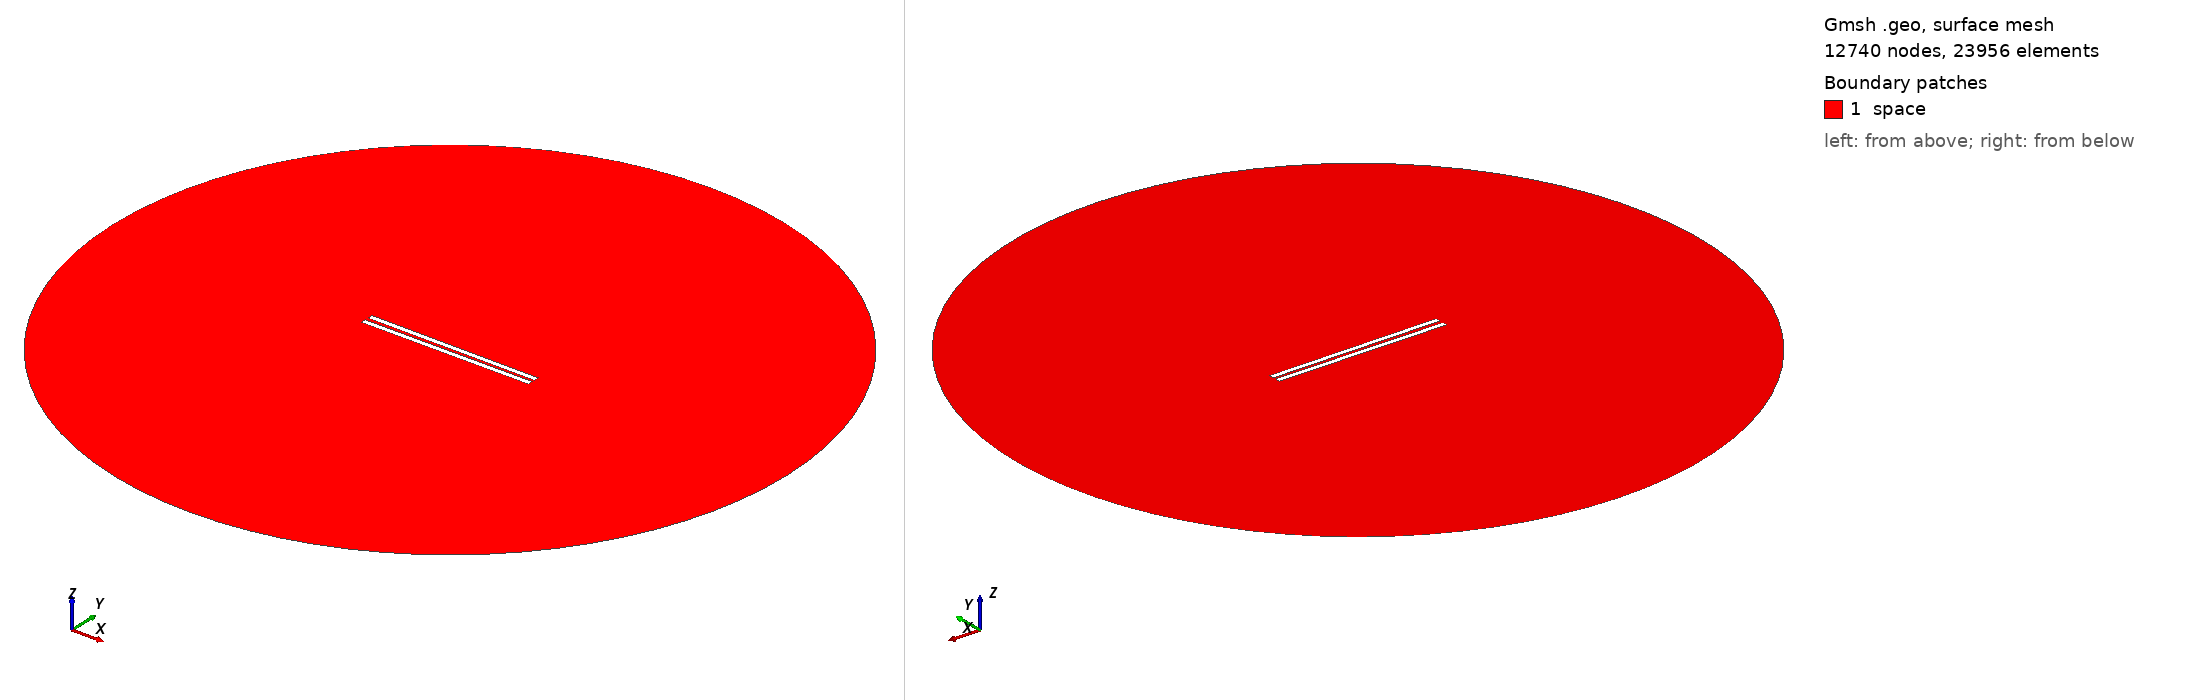

Gmsh geometry script, surface-meshed: 12740 nodes, 23956 surface elements. Boundary patches (legend numbers): 1 space. Left view from above one corner, right view from below the opposite corner. Legend entries are the model's physical surfaces. The drawing asked Gmsh for element sizes between 1% and 20% of the model's largest extent; the script's own settings can give other sizes.

=== 637.geo (drawn) ===
// Set the geometry kernel
SetFactory("OpenCASCADE");

//---------------------------------------
// Rectangles
//---------------------------------------

// Rectangle 1 (top)
Point(1) = {-49.56666666666667, 0.9166666666666666, 0, 1.0};
Point(2) = {49.56666666666667, 0.9166666666666666, 0, 1.0};
Point(3) = {49.56666666666667, 4.050000000000001, 0, 1.0};
Point(4) = {-49.56666666666667, 4.050000000000001, 0, 1.0};

Line(1) = {1, 2};
Line(2) = {2, 3};
Line(3) = {3, 4};
Line(4) = {4, 1};

Line Loop(1) = {1, 2, 3, 4};
Plane Surface(1) = {1};

Rotate { {0, 0, 1}, {0,  0.9166666666666666,  0}, -0.006 } {
  Surface{1};
}

// Rectangle 2 (bottom)
Point(5) = {-49.56666666666667, -0.9166666666666666, 0, 1.0};
Point(6) = {49.56666666666667, -0.9166666666666666, 0, 1.0};
Point(7) = {49.56666666666667, -4.050000000000001, 0, 1.0};
Point(8) = {-49.56666666666667, -4.050000000000001, 0, 1.0};

Line(5) = {5, 6};
Line(6) = {6, 7};
Line(7) = {7, 8};
Line(8) = {8, 5};

Line Loop(2) = {5, 6, 7, 8};
Plane Surface(2) = {2}; 


//---------------------------------------
// Circle
//---------------------------------------

// Define points
Point(9) = {0, 0, 0};        // Center
Point(10) = {200, 0, 0};     // Start point
Point(11) = {0, 200, 0};     // 90 degrees
Point(12) = {-200, 0, 0};    // 180 degrees
Point(13) = {0, -200, 0};    // 270 degrees

// Define circle arcs (each needs start, center, end)
Circle(9) = {10, 9, 11};
Circle(10) = {11, 9, 12};
Circle(11) = {12, 9, 13};
Circle(12) = {13, 9, 10};

// Define curve loop and surface if needed
Curve Loop(3) = {9, 10, 11, 12};
Surface(3) = {3};

// Subtract Rectangles from Circle
BooleanDifference{ Surface{3}; Delete; }{ Surface{1}; Surface{2}; Delete; }

//---------------------------------------
// Transfinite Lines and Surface
//---------------------------------------
r = 7;
Transfinite Line {1, 3} = 50*r Using Progression 1;
Transfinite Line {2, 4} = 2*r Using Progression 1;
Transfinite Line {5, 7} = 50*r Using Progression 1;
Transfinite Line {6, 8} = 2*r Using Progression 1;
Transfinite Line {9, 10, 11, 12} = 20 Using Progression 1;

//---------------------------------------
// Define Physical Groups
//---------------------------------------                

//--- Physical Curves
// Physical groups for boundaries
Physical Line("force_segment", 10) = {1};
Physical Line("upper_plate", 11) = {2, 3, 4};
Physical Line("lower_plate", 12) = {5, 6, 7, 8};
Physical Line("boundary", 20) = {9, 10, 11, 12};

//--- Physical Surfaces
Physical Surface("space", 30) = {3};

//---------------------------------------
// 6. Generate the Mesh
//---------------------------------------
Mesh 2;  // 2D mesh generation
